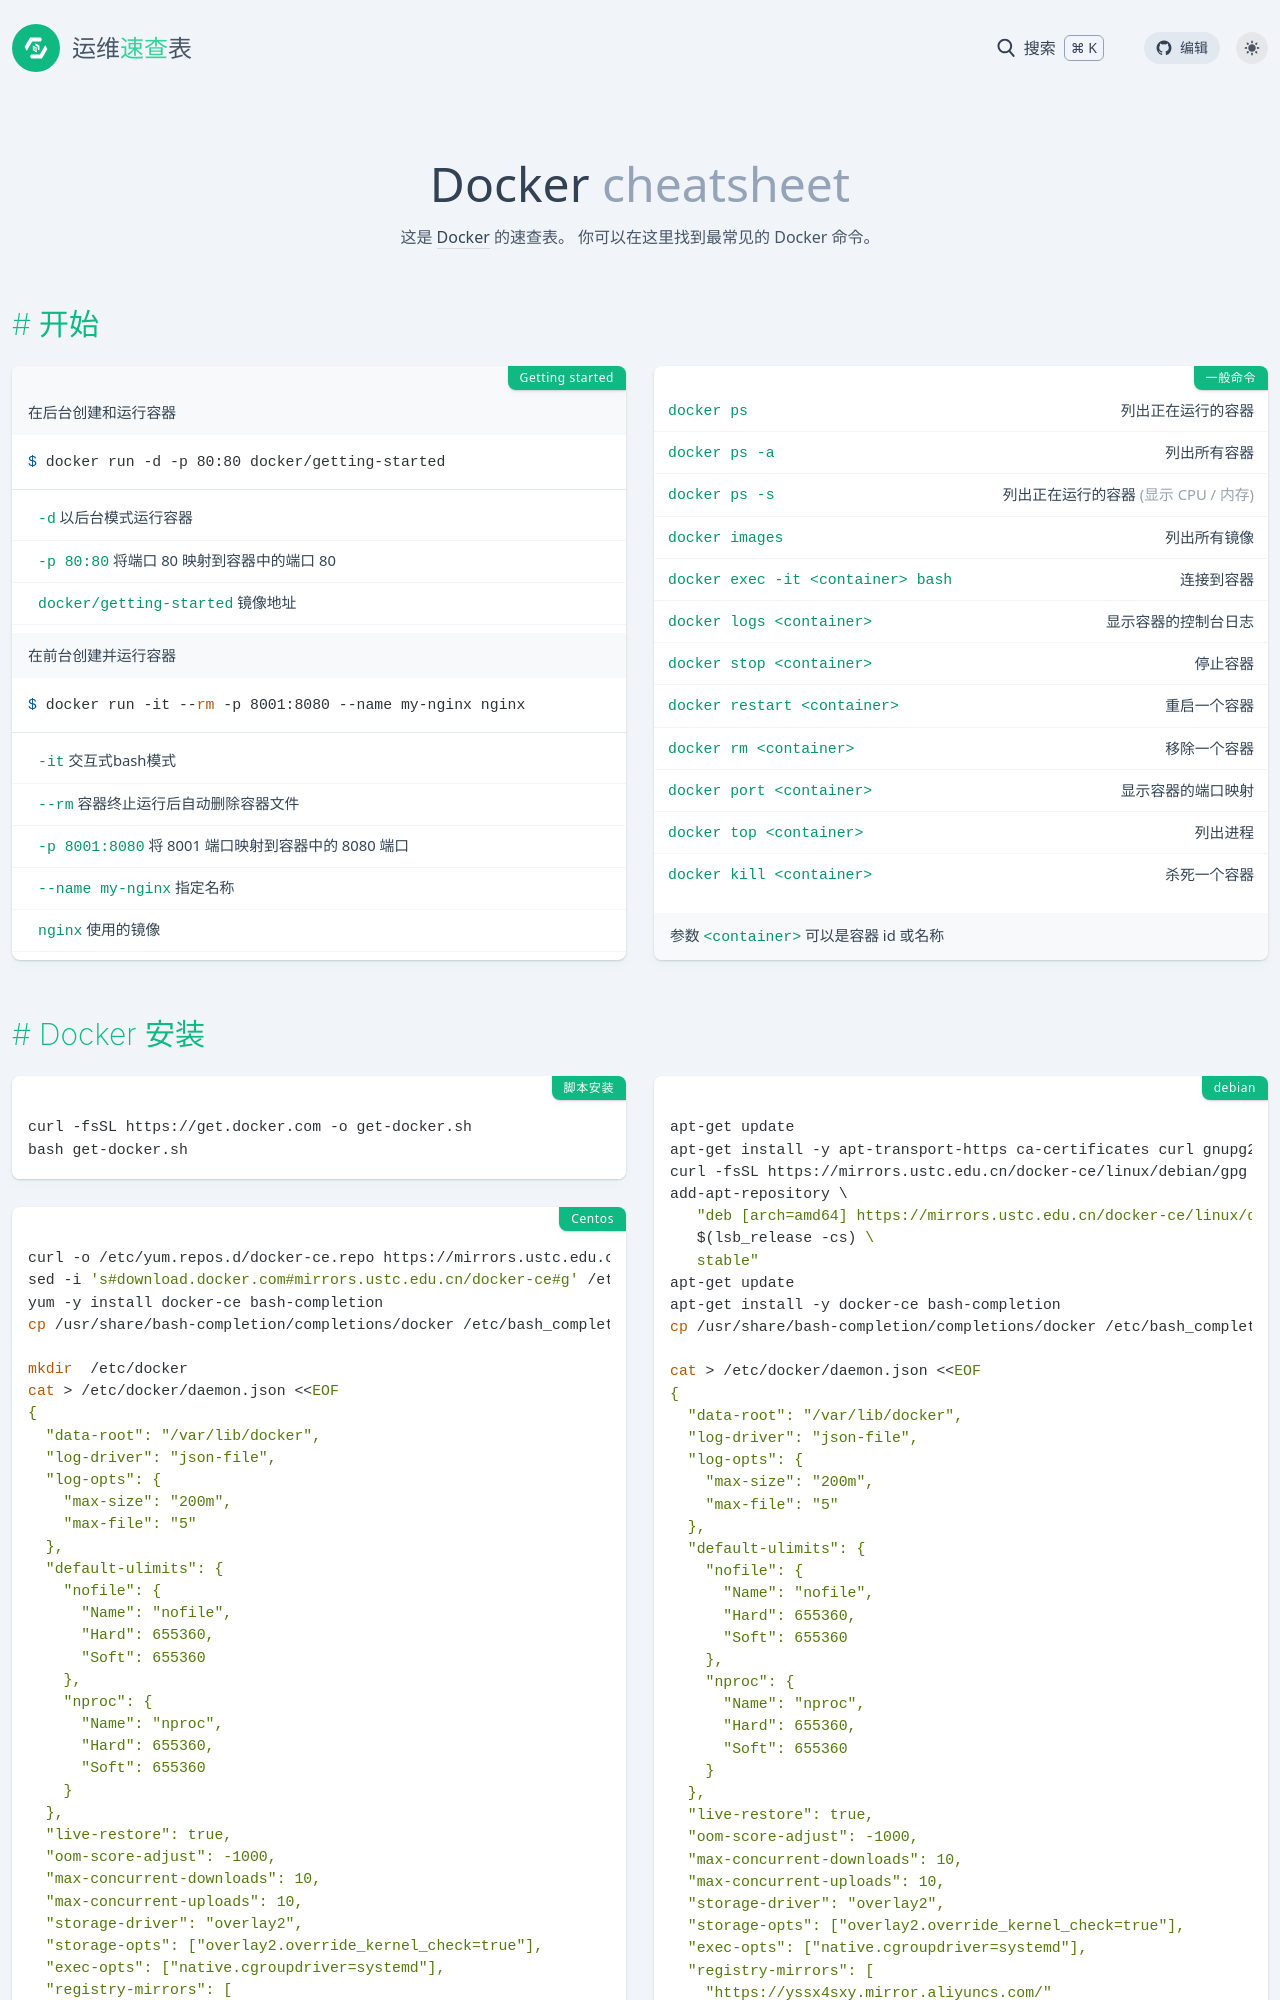

repository: lework/reference · page: docker.html · generator: jekyll

---
title: Docker
date: 2022-12-05 21:17:56
background: bg-[#488fdf]
tags:
    - container
    - virtual
    - image
categories:
    - 云原生
intro: 这是 [Docker](https://docs.docker.com/get-started/) 的速查表。 你可以在这里找到最常见的 Docker 命令。
---

开始  {.cols-2}
---------------

### Getting started 
在后台创建和运行容器

```shell script 
$ docker run -d -p 80:80 docker/getting-started
```

----

- `-d`  以后台模式运行容器
- `-p 80:80`  将端口 80 映射到容器中的端口 80
- `docker/getting-started`  镜像地址
{.marker-none}


在前台创建并运行容器
```shell script
$ docker run -it --rm -p 8001:8080 --name my-nginx nginx
```

----

- `-it`  交互式bash模式
- `--rm` 容器终止运行后自动删除容器文件
- `-p 8001:8080`  将 8001 端口映射到容器中的 8080 端口
- `--name my-nginx` 指定名称
- `nginx`  使用的镜像
{.marker-none}



### 一般命令 
| Example                             | Description                                      |
|-------------------------------------|--------------------------------------------------|
| `docker ps`                         | 列出正在运行的容器                                  |
| `docker ps -a`                      | 列出所有容器                                  |
| `docker ps -s`                      | 列出正在运行的容器 _(显示 CPU / 内存)_        |
| `docker images`                     | 列出所有镜像                                  |
| `docker exec -it <container>  bash` | 连接到容器                                  |
| `docker logs <container>`           | 显示容器的控制台日志                                  |
| `docker stop <container>`           | 停止容器                                  |
| `docker restart <container>`        | 重启一个容器                                  |
| `docker rm <container>`             | 移除一个容器                                  |
| `docker port <container>`           | 显示容器的端口映射                                  |
| `docker top <container>`            | 列出进程                                  |
| `docker kill <container>`           | 杀死一个容器                                  |

参数 `<container>` 可以是容器 id 或名称


Docker 安装 {.cols-2}
----------

### 脚本安装
```bash
curl -fsSL https://get.docker.com -o get-docker.sh
bash get-docker.sh
```

### debian {.row-span-2}
```bash
apt-get update
apt-get install -y apt-transport-https ca-certificates curl gnupg2 software-properties-common
curl -fsSL https://mirrors.ustc.edu.cn/docker-ce/linux/debian/gpg | sudo apt-key add -
add-apt-repository \
   "deb [arch=amd64] https://mirrors.ustc.edu.cn/docker-ce/linux/debian \
   $(lsb_release -cs) \
   stable"
apt-get update
apt-get install -y docker-ce bash-completion
cp /usr/share/bash-completion/completions/docker /etc/bash_completion.d/

cat > /etc/docker/daemon.json <<EOF
{
  "data-root": "/var/lib/docker",
  "log-driver": "json-file",
  "log-opts": {
    "max-size": "200m",
    "max-file": "5"
  },
  "default-ulimits": {
    "nofile": {
      "Name": "nofile",
      "Hard": 655360,
      "Soft": 655360
    },
    "nproc": {
      "Name": "nproc",
      "Hard": 655360,
      "Soft": 655360
    }
  },
  "live-restore": true,
  "oom-score-adjust": -1000,
  "max-concurrent-downloads": 10,
  "max-concurrent-uploads": 10,
  "storage-driver": "overlay2",
  "storage-opts": ["overlay2.override_kernel_check=true"],
  "exec-opts": ["native.cgroupdriver=systemd"],
  "registry-mirrors": [
    "https://yssx4sxy.mirror.aliyuncs.com/"
  ]
}
EOF

systemctl enable docker && systemctl restart docker

# 删除
apt-get remove -y docker docker-engine docker.io containerd runc
rm -rf /var/lib/docker
```
